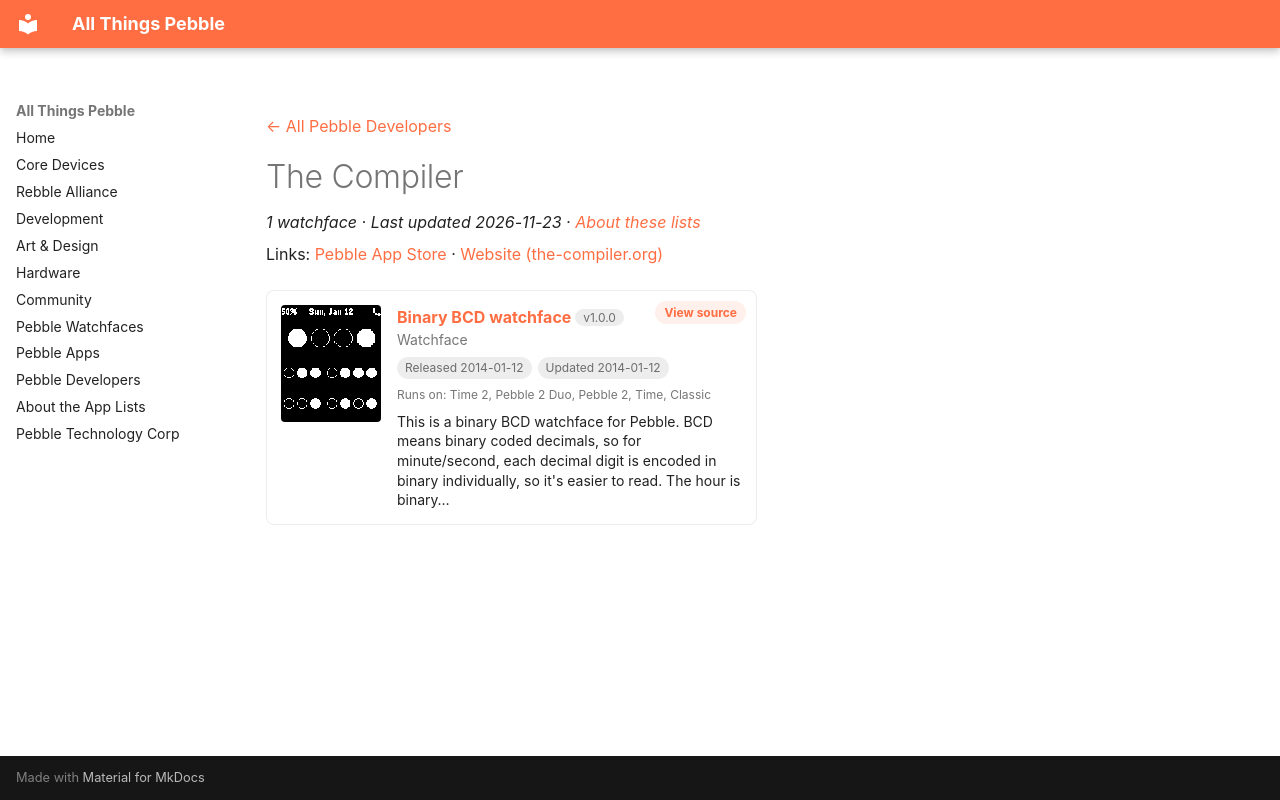

repository: saltedlolly/all-things-pebble · page: developers/the-compiler.html · generator: mkdocs

---
title: "The Compiler"
hide:
  - toc
---

<!-- Generated by scripts/update_app_directory.py: do not edit by hand -->
[← All Pebble Developers](../developers.md)

<div class="dev-header" markdown>

<div class="dev-intro" markdown>

# The Compiler

*1 watchface · Last updated 2026-11-23 · [About these lists](../about-app-lists.md)*

Links: [Pebble App Store](https://apps.repebble.com/apps/dev/the-compiler_52d2fb5659f85200e1000004) · [Website (the-compiler.org)](http://www.the-compiler.org/)

</div>
</div>

<div class="app-grid dev-apps" data-search-exclude>
<div class="app-card" data-type="watchface" data-title="binary bcd watchface" data-released="2014-01-12" data-updated="2014-01-12">
<a class="app-shot" href="https://apps.repebble.com/52d2fff959f8525d3a000009" data-search-exclude><img src="../images/apps/52d2fff959f8525d3a000009.png" alt="Binary BCD watchface" loading="lazy"></a>
<div class="app-info">
<h2 class="app-name" id="app-52d2fff959f8525d3a000009"><a href="https://apps.repebble.com/52d2fff959f8525d3a000009">Binary BCD watchface</a> <span class="app-version" title="Latest version" data-search-exclude>v1.0.0</span></h2>
<a class="app-source" href="http://git.the-compiler.org/BinaryBCDPebble/tree/" title="Source code" data-search-exclude>View source</a>
<div class="app-dev">Watchface</div>
<div class="app-tags" data-search-exclude><span title="First published in the app store">Released 2014-01-12</span> <span title="Latest release in the app store">Updated 2014-01-12</span></div>
<div class="app-watches" title="Supported watches" data-search-exclude>Runs on: Time 2, Pebble 2 Duo, Pebble 2, Time, Classic</div>
<p class="app-desc">This is a binary BCD watchface for Pebble. BCD means binary coded decimals, so for minute/second, each decimal digit is encoded in binary individually, so it&#x27;s easier to read. The hour is binary…</p>
</div>
</div>
</div>
